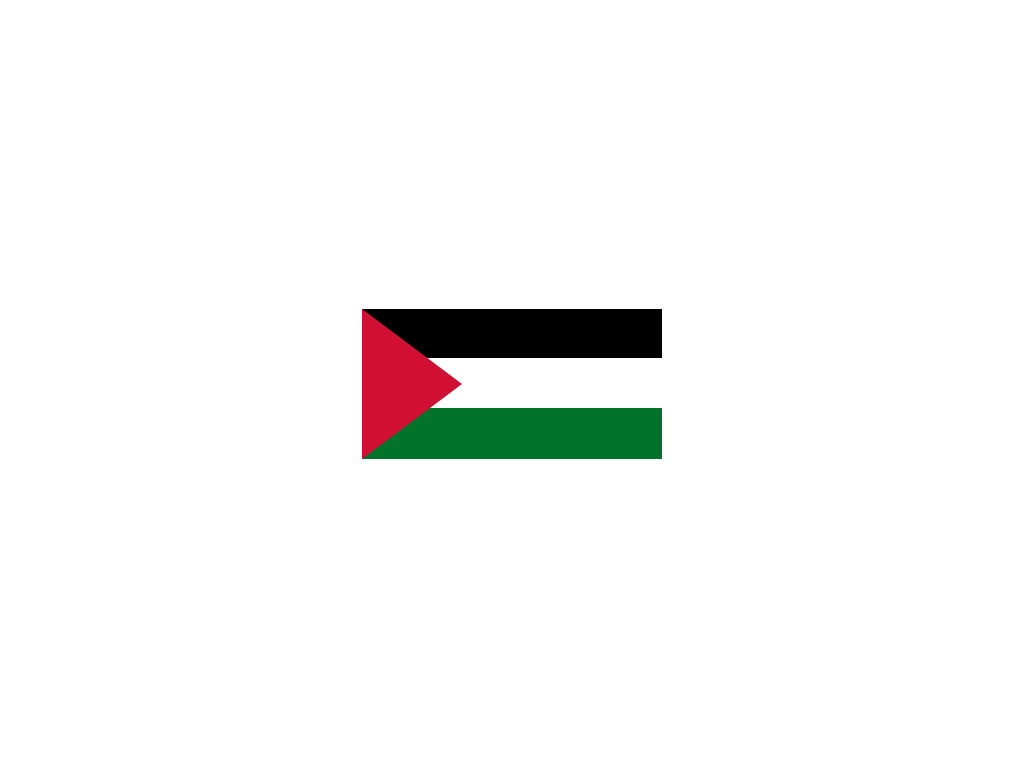

Here is a drawing made with CSS. Write the source that renders it.

<!-- file: index.html -->
<!DOCTYPE html>
<html lang="en">

<head>
    <meta charset="UTF-8">
    <meta name="viewport" content="width=device-width, initial-scale=1.0">
    <title>Palestine</title>
    <link rel="stylesheet" href="style.css">
</head>

<body>
    <div class="Palestine"></div>
</body>

</html>

/* file: style.css */
*,
*::after,
*::before {
  margin: 0;
  padding: 0;
  box-sizing: border-box;
}
body {
  height: 100vh;
  display: flex;
  justify-content: center;
  align-items: center;
}
.Palestine {
  width: 300px;
  height: 150px;
  background: linear-gradient(
    rgb(0, 0, 0) 33%,
    rgb(255, 255, 255) 0 66%,
    rgb(0, 114, 41) 0 100%
  );
  position: relative;
}

.Palestine::before {
  content: "";
  position: absolute;
  width: 100px;
  height: 150px;
  background-color: rgb(210, 16, 52);
  clip-path: polygon(0 0, 0% 100%, 100% 50%);
}
